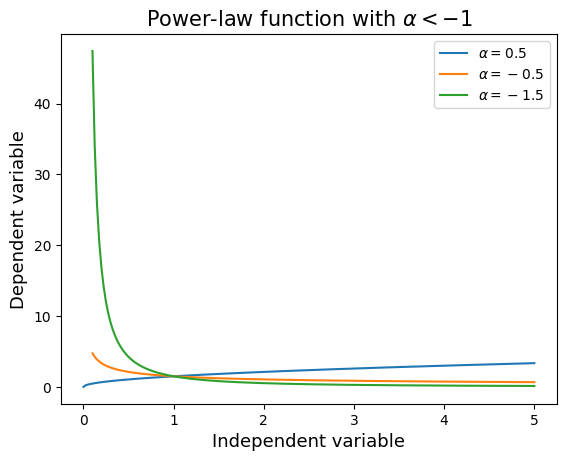

The script that saved this image:
import matplotlib.pyplot as plt
import numpy as np
import matplotlib as mpl

mpl.rcParams['font.family'] = 'Times New Roman'    #### Graph font type

c = 1.5

##### Constant exponent k such that k > 0
k = 0.5  
##### Independent variable
x = np.linspace(0,5,num = 200)
##### Dependent variable
y = c*x**k

plt.plot(x,y,label = r'$\alpha = 0.5$')
plt.title(r'Power-law function with $\alpha > 0$',fontsize = 15)
plt.xlabel("Independent variable",fontsize = 13)
plt.ylabel("Dependent variable",fontsize = 13)
plt.legend()
plt.show()                



##### Constant exponent k such that -1 < k < 0
k = -0.5 
##### Independent variable
x = np.linspace(0.1,5,num = 200)
##### Dependent variable
y = c*x**k

plt.plot(x,y,label = r'$\alpha = -0.5$')
plt.title(r'Power-law function with $-1 \leq \alpha < 0$',fontsize = 15)
plt.xlabel("Independent variable",fontsize = 13)
plt.ylabel("Dependent variable",fontsize = 13)
plt.legend()
plt.show()


##### Constant exponent k such that k < -1 
k = -1.5 
##### Independent variable
x = np.linspace(0.1,5,num = 200)
##### Dependent variable
y = c*x**k

plt.plot(x,y,label = r'$\alpha = -1.5$')
plt.title(r'Power-law function with $\alpha < -1$',fontsize = 15)
plt.xlabel("Independent variable",fontsize = 13)
plt.ylabel("Dependent variable",fontsize = 13)
plt.legend()
plt.show()



